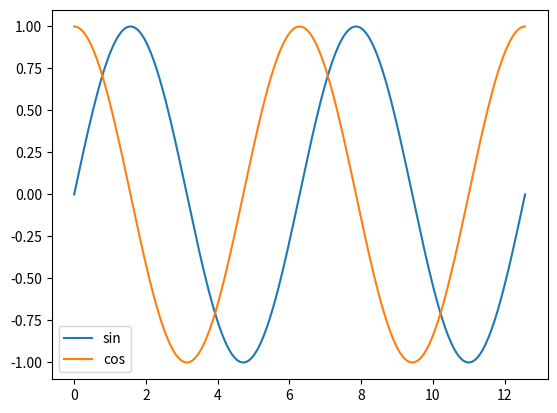

Here is the Python script that generated this plot:
"""
This is my example script
=========================

This example doesn't do much, it just makes a simple plot
"""

# %%
# This is a section header
# ------------------------
# This is the first section!
# The `#%%` signifies to Sphinx-Gallery that this text should be rendered as
# rST and if using one of the above IDE/plugin's, also signifies the start of a
# 'code block'.

# This line won't be rendered as rST because there's a space after the last block.
myvariable = 2
print("my variable is {}".format(myvariable))

import matplotlib.pyplot as plt
import numpy as np

x = np.linspace(0, 4 * np.pi, 301)
y1 = np.sin(x)
y2 = np.cos(x)

plt.figure()
plt.plot(x, y1, label="sin")
plt.plot(x, y2, label="cos")
plt.legend()
plt.show()
# This is the end of the 'code block' (if using an above IDE). All code within
# this block can be easily executed all at once.

# %%
# This is another section header
# ------------------------------
#
# In the built documentation, it will be rendered as rST after the code above!
# This is also another code block.

print("my variable plus 2 is {}".format(myvariable + 2))
